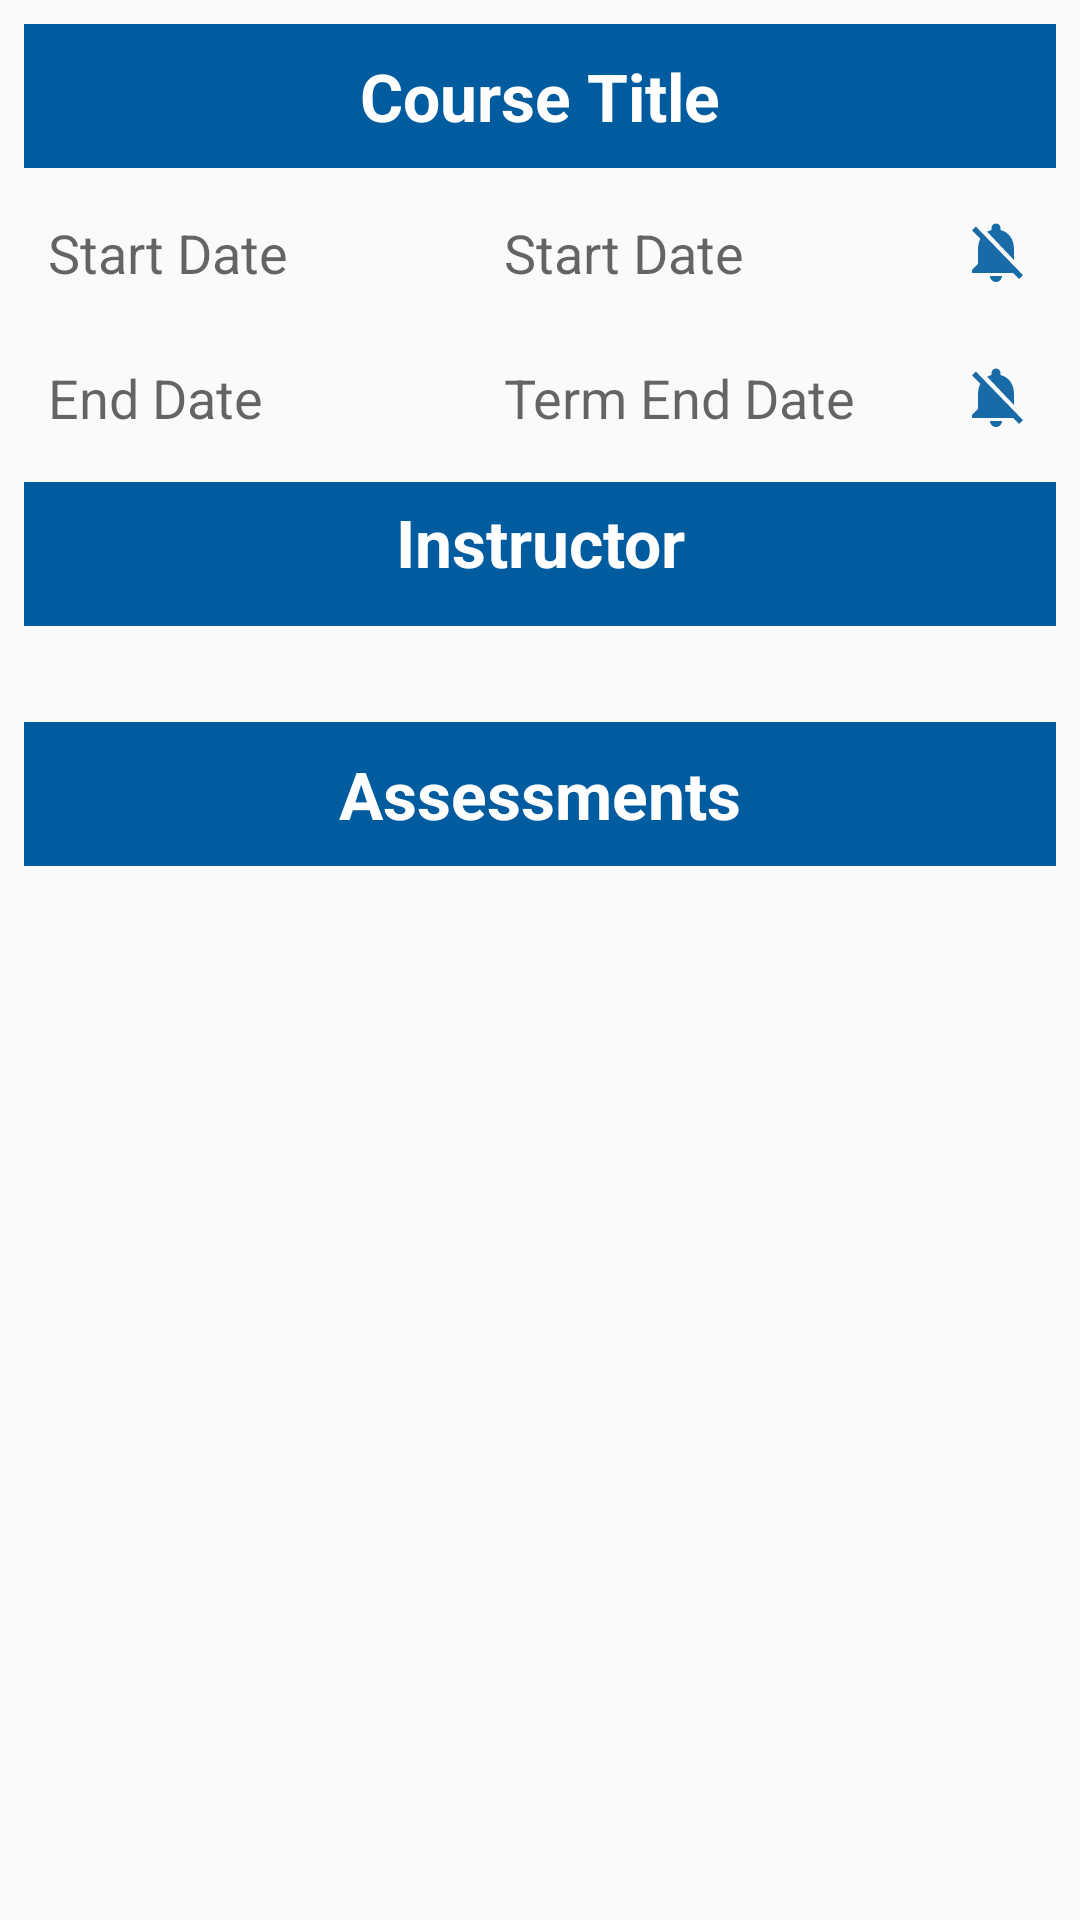

Reconstruct the res/layout file that produces this screen, plus the resources it refers to.
<!-- AndroidManifest.xml: application theme Theme.C196 -->
<!-- res/layout/activity_course_detailed.xml -->
<?xml version="1.0" encoding="utf-8"?>
<ScrollView xmlns:android="http://schemas.android.com/apk/res/android"
    xmlns:app="http://schemas.android.com/apk/res-auto"
    xmlns:tools="http://schemas.android.com/tools"
    android:layout_width="match_parent"
    android:layout_height="match_parent"
    android:layout_marginBottom="16dp"
    tools:context=".Course.Controllers.CourseDetailed">

    <LinearLayout
        android:layout_width="match_parent"
        android:layout_height="wrap_content"
        android:layout_margin="8dp"
        android:orientation="vertical">

        <LinearLayout
            android:id="@+id/courseOverview"
            android:layout_width="match_parent"
            android:layout_height="wrap_content"
            android:orientation="vertical">

            <TextView
                android:id="@+id/courseOverviewText"
                style="@style/header"
                android:layout_width="match_parent"
                android:layout_height="wrap_content"
                android:layout_gravity="center"
                android:background="@color/primary_dark"
                android:minHeight="48dp"
                android:layout_marginBottom="8dp"
                android:text="Course Title" />

            <LinearLayout
                android:layout_width="match_parent"
                android:layout_height="wrap_content"
                android:paddingBottom="8dp"
                android:layout_margin="8dp"
                android:orientation="horizontal">

                <TextView
                    android:layout_width="0dp"
                    android:layout_height="wrap_content"
                    android:layout_weight="1"
                    android:text="@string/start_date"
                    android:textAppearance="@style/TextAppearance.AppCompat.Medium" />

                <TextView
                    android:id="@+id/courseDetailedStartText"
                    android:layout_width="0dp"
                    android:layout_height="wrap_content"
                    android:layout_weight="1"
                    android:text="@string/start_date"
                    android:textAppearance="@style/TextAppearance.AppCompat.Medium" />
                <ImageView
                    android:id="@+id/courseStartNotify"
                    android:layout_width="wrap_content"
                    android:layout_height="wrap_content"
                    android:src="@drawable/notifications_off_black_24dp" />
            </LinearLayout>

            <LinearLayout
                android:layout_width="match_parent"
                android:layout_height="wrap_content"
                android:paddingBottom="8dp"
                android:layout_margin="8dp"
                android:orientation="horizontal">

                <TextView
                    android:layout_width="0dp"
                    android:layout_height="wrap_content"
                    android:layout_weight="1"
                    android:text="@string/end_date"
                    android:textAppearance="@style/TextAppearance.AppCompat.Medium" />

                <TextView
                    android:id="@+id/courseDetailedEndText"
                    android:layout_width="0dp"
                    android:layout_height="wrap_content"
                    android:layout_weight="1"
                    android:text="Term End Date"
                    android:textAppearance="@style/TextAppearance.AppCompat.Medium" />
                <ImageView
                    android:id="@+id/courseEndNotify"
                    android:layout_width="wrap_content"
                    android:layout_height="wrap_content"
                    android:src="@drawable/notifications_off_black_24dp"
                    android:maxHeight="10dp"
                    android:maxWidth="18dp"/>

            </LinearLayout>
        </LinearLayout>

        <LinearLayout
            android:layout_width="match_parent"
            android:layout_height="wrap_content"
            android:orientation="vertical">

            <TextView
                android:id="@+id/courseInstrLabel"
                style="@style/header"
                android:layout_width="match_parent"
                android:layout_height="wrap_content"
                android:background="@color/primary_dark"
                android:minHeight="48dp"
                android:paddingBottom="8dp"
                android:text="@string/instructorsText" />

            <androidx.recyclerview.widget.RecyclerView
                android:id="@+id/instructorRecyclerView"
                android:layout_width="match_parent"
                android:layout_height="wrap_content"
                android:layout_margin="8dp"
                android:clipToPadding="false"
                android:padding="8dp" />

            <TextView
                android:id="@+id/courseAssessLabel"
                style="@style/header"
                android:layout_width="match_parent"
                android:layout_height="wrap_content"
                android:background="@color/primary_dark"
                android:minHeight="48dp"
                android:text="@string/assessmentText" />

            <androidx.recyclerview.widget.RecyclerView
                android:id="@+id/assessmentRecyclerView"
                android:layout_width="match_parent"
                android:layout_height="wrap_content"
                android:layout_margin="8dp"
                android:clipToPadding="false"
                android:padding="8dp" />
        </LinearLayout>

    </LinearLayout>

</ScrollView>
<!-- resources referenced by this layout -->
<resources>
  <color name="primary_dark">#005b9f</color>
  <!-- drawable notifications_off_black_24dp (drawable) -->
  <vector android:alpha="0.9" android:height="24dp"
      android:viewportHeight="24" android:viewportWidth="24"
      android:width="24dp" xmlns:android="http://schemas.android.com/apk/res/android">
      <path android:fillColor="@color/primary_dark" android:pathData="M20,18.69L7.84,6.14 5.27,3.49 4,4.76l2.8,2.8v0.01c-0.52,0.99 -0.8,2.16 -0.8,3.42v5l-2,2v1h13.73l2,2L21,19.72l-1,-1.03zM12,22c1.11,0 2,-0.89 2,-2h-4c0,1.11 0.89,2 2,2zM18,14.68L18,11c0,-3.08 -1.64,-5.64 -4.5,-6.32L13.5,4c0,-0.83 -0.67,-1.5 -1.5,-1.5s-1.5,0.67 -1.5,1.5v0.68c-0.15,0.03 -0.29,0.08 -0.42,0.12 -0.1,0.03 -0.2,0.07 -0.3,0.11h-0.01c-0.01,0 -0.01,0 -0.02,0.01 -0.23,0.09 -0.46,0.2 -0.68,0.31 0,0 -0.01,0 -0.01,0.01L18,14.68z"/>
  </vector>
  <string name="assessmentText">Assessments</string>
  <string name="end_date">End Date</string>
  <string name="instructorsText">Instructor</string>
  <string name="start_date">Start Date</string>
  <style name="header">
          <item name="android:layout_width">match_parent</item>
          <item name="android:layout_height">wrap_content</item>
          <item name="android:layout_weight">1</item>
          <item name="android:background">@color/primary_light</item>
          <item name="android:gravity">center</item>
          <item name="android:textAppearance">@style/TextAppearance.AppCompat.Large</item>
          <item name="android:textColor">@color/white</item>
          <item name="android:textStyle">bold</item>
      </style>
  <style name="Theme.C196" parent="Theme.AppCompat.Light.DarkActionBar">
          
          <item name="colorPrimary">@color/primary</item>
          <item name="colorPrimaryVariant">@color/primary_light</item>
          <item name="colorPrimaryDark">@color/primary_dark</item>
          <item name="colorOnPrimary">@color/white</item>
          
          <item name="colorSecondary">@color/secondary</item>
          <item name="colorSecondaryVariant">@color/secondary_light</item>
          <item name="colorOnSecondary">@color/black</item>
          
          <item name="android:statusBarColor">?attr/colorPrimaryVariant</item>
          
          <item name="android:forceDarkAllowed" tools:targetApi="q">false</item>
  
      </style>
  <color name="primary_light">#5eb8ff</color>
  <color name="white">#FFFFFFFF</color>
  <color name="primary">#0288d1</color>
  <color name="secondary">#0d47a1</color>
  <color name="secondary_light">#5472d3</color>
  <color name="black">#FF000000</color>
</resources>
